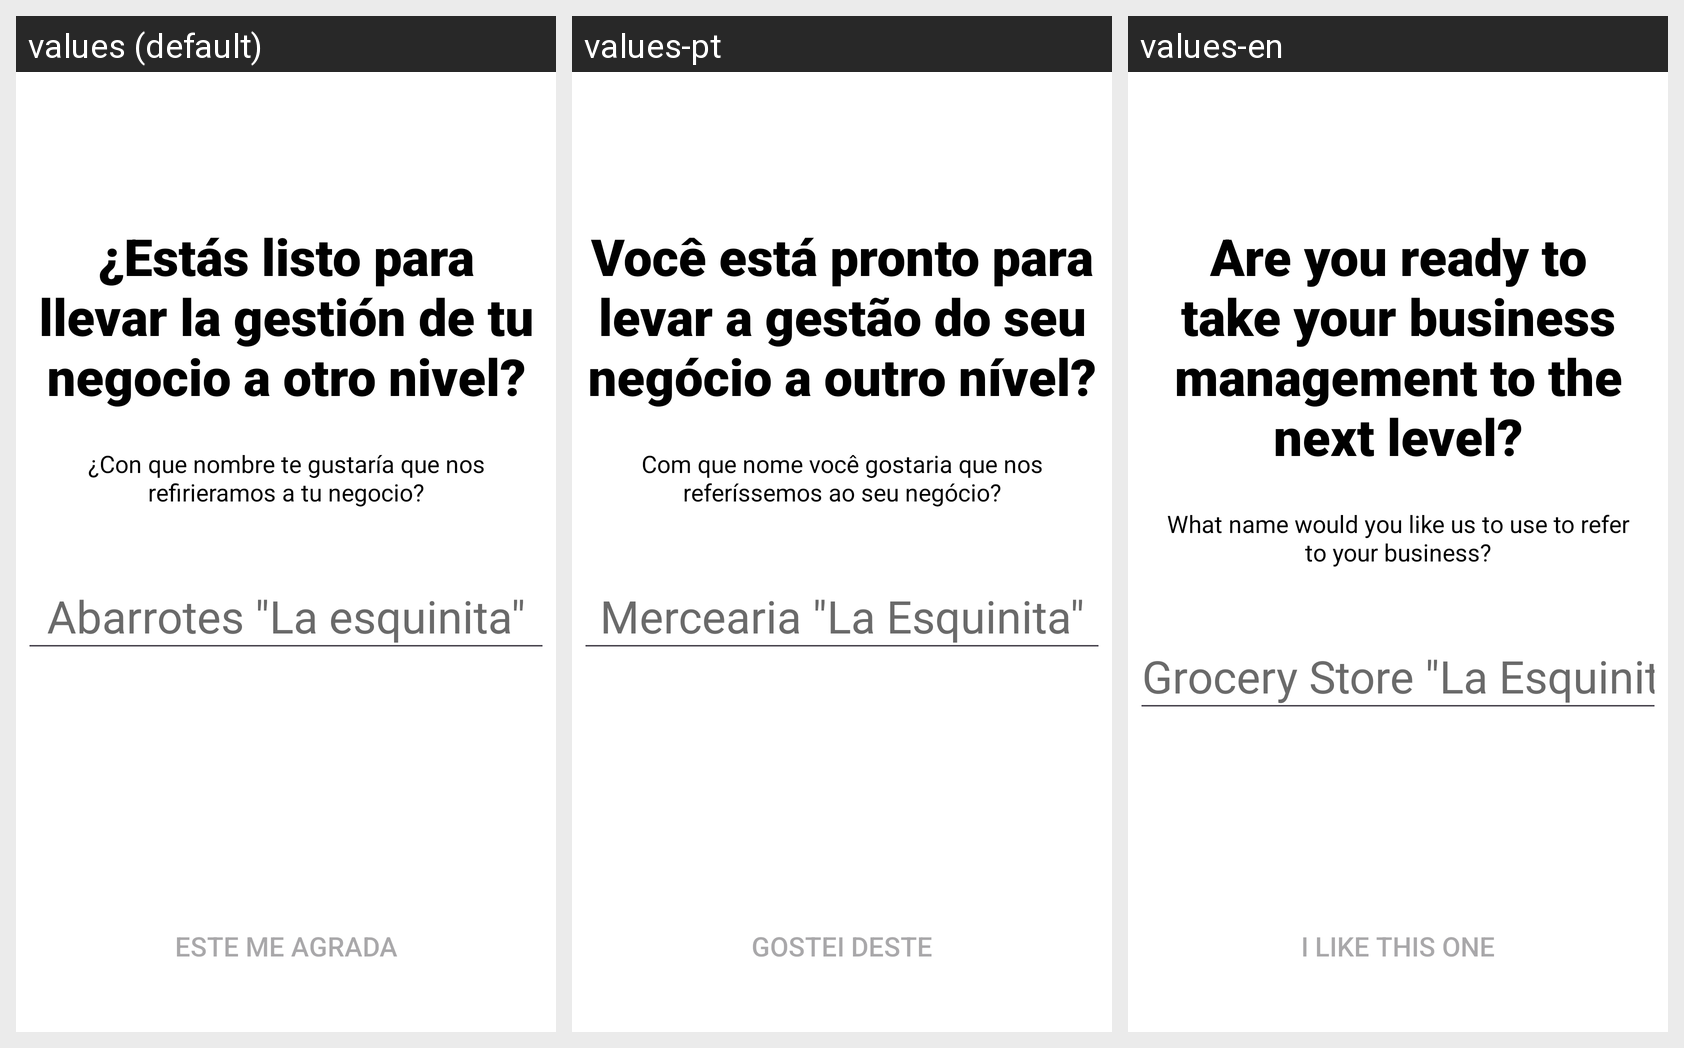

Strings drawn on this Android screen and how each of the app's shown locales translates them:
Android screen res/layout/activity_bname.xml rendered under 3 locales, left to right: values (default), values-pt, values-en. Device: Nexus 5 (rendered at 1080×1920; each locale shown at half size, 540×960, under a caption strip naming it); theme Theme.Contalana_Prototipe.
Strings drawn on this screen, with the default value and each locale's value (text and hints the layout hard-codes, and strings that could not be matched under every locale, appear in the picture but are not listed):

bName.title
  values: ¿Estás listo para llevar la gestión de tu negocio a otro nivel?
  values-pt: Você está pronto para levar a gestão do seu negócio a outro nível?
  values-en: Are you ready to take your business management to the next level?

bName.subtitle
  values: ¿Con que nombre te gustaría que nos refirieramos a tu negocio?
  values-pt: Com que nome você gostaria que nos referíssemos ao seu negócio?
  values-en: What name would you like us to use to refer to your business?

bName.forms.bname
  values: Abarrotes "La esquinita"
  values-pt: Mercearia "La Esquinita"
  values-en: Grocery Store "La Esquinita"

bName.button
  values: Este me agrada
  values-pt: Gostei deste
  values-en: I like this one
